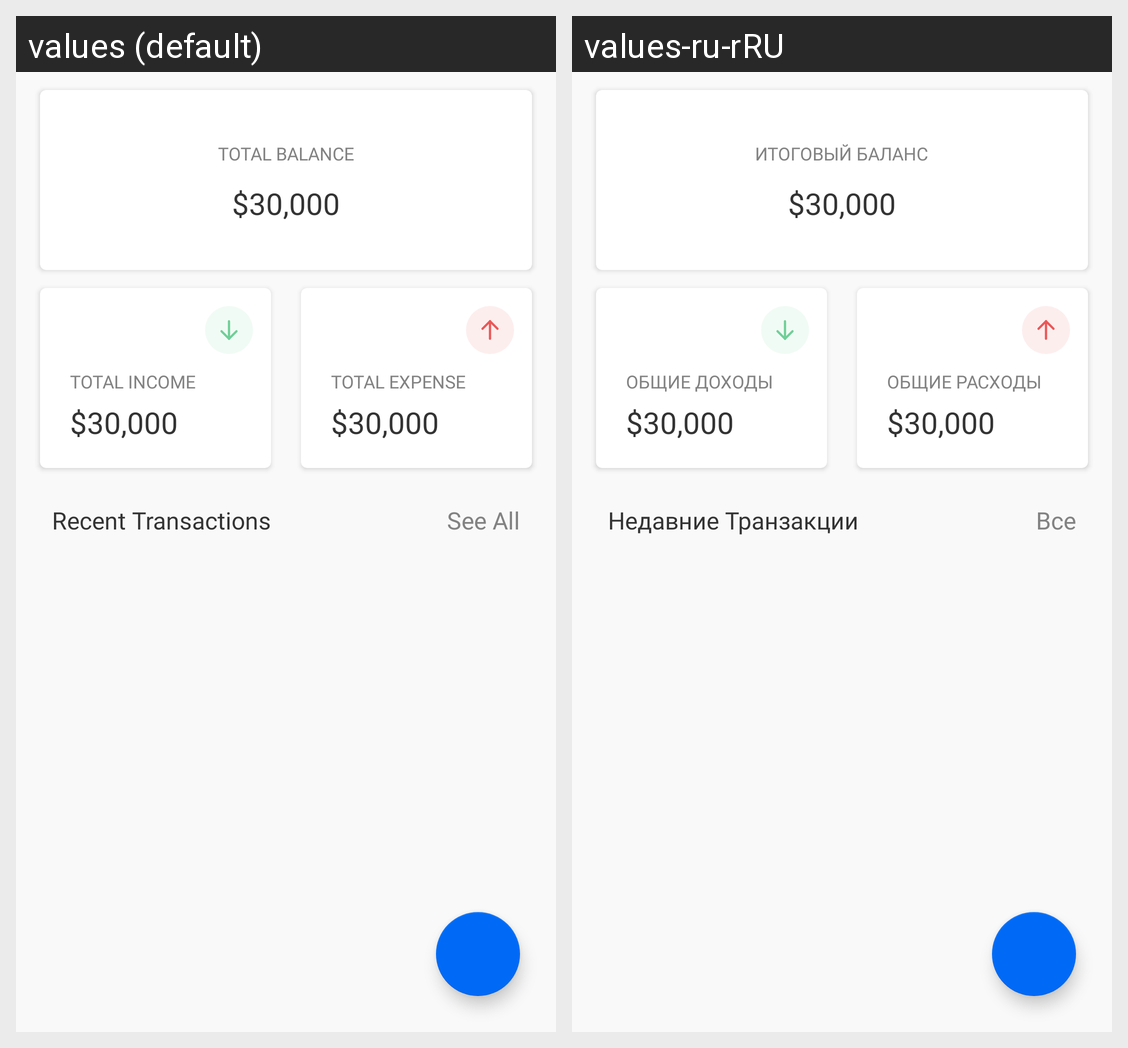

Here is an Android app screen in its default locale and in the app's own translations. Write out the translated-string differences for the strings that appear on this screen.
Android screen res/layout/fragment_dashboard.xml rendered under 2 locales, left to right: values (default), values-ru-rRU. Device: Nexus 5 (rendered at 1080×1920; each locale shown at half size, 540×960, under a caption strip naming it); theme Theme.ExpenseTracker.
Strings drawn on this screen, with the default value and each locale's value (text and hints the layout hard-codes, and strings that could not be matched under every locale, appear in the picture but are not listed):

label_recent_transactions
  values: Recent Transactions
  values-ru-rRU: Недавние Транзакции

label_see_all_transactions
  values: See All
  values-ru-rRU: Все

label_total_balance
  values: total balance
  values-ru-rRU: итоговый баланс

label_total_income
  values: total income
  values-ru-rRU: общие доходы

label_total_expense
  values: total expense
  values-ru-rRU: общие расходы
